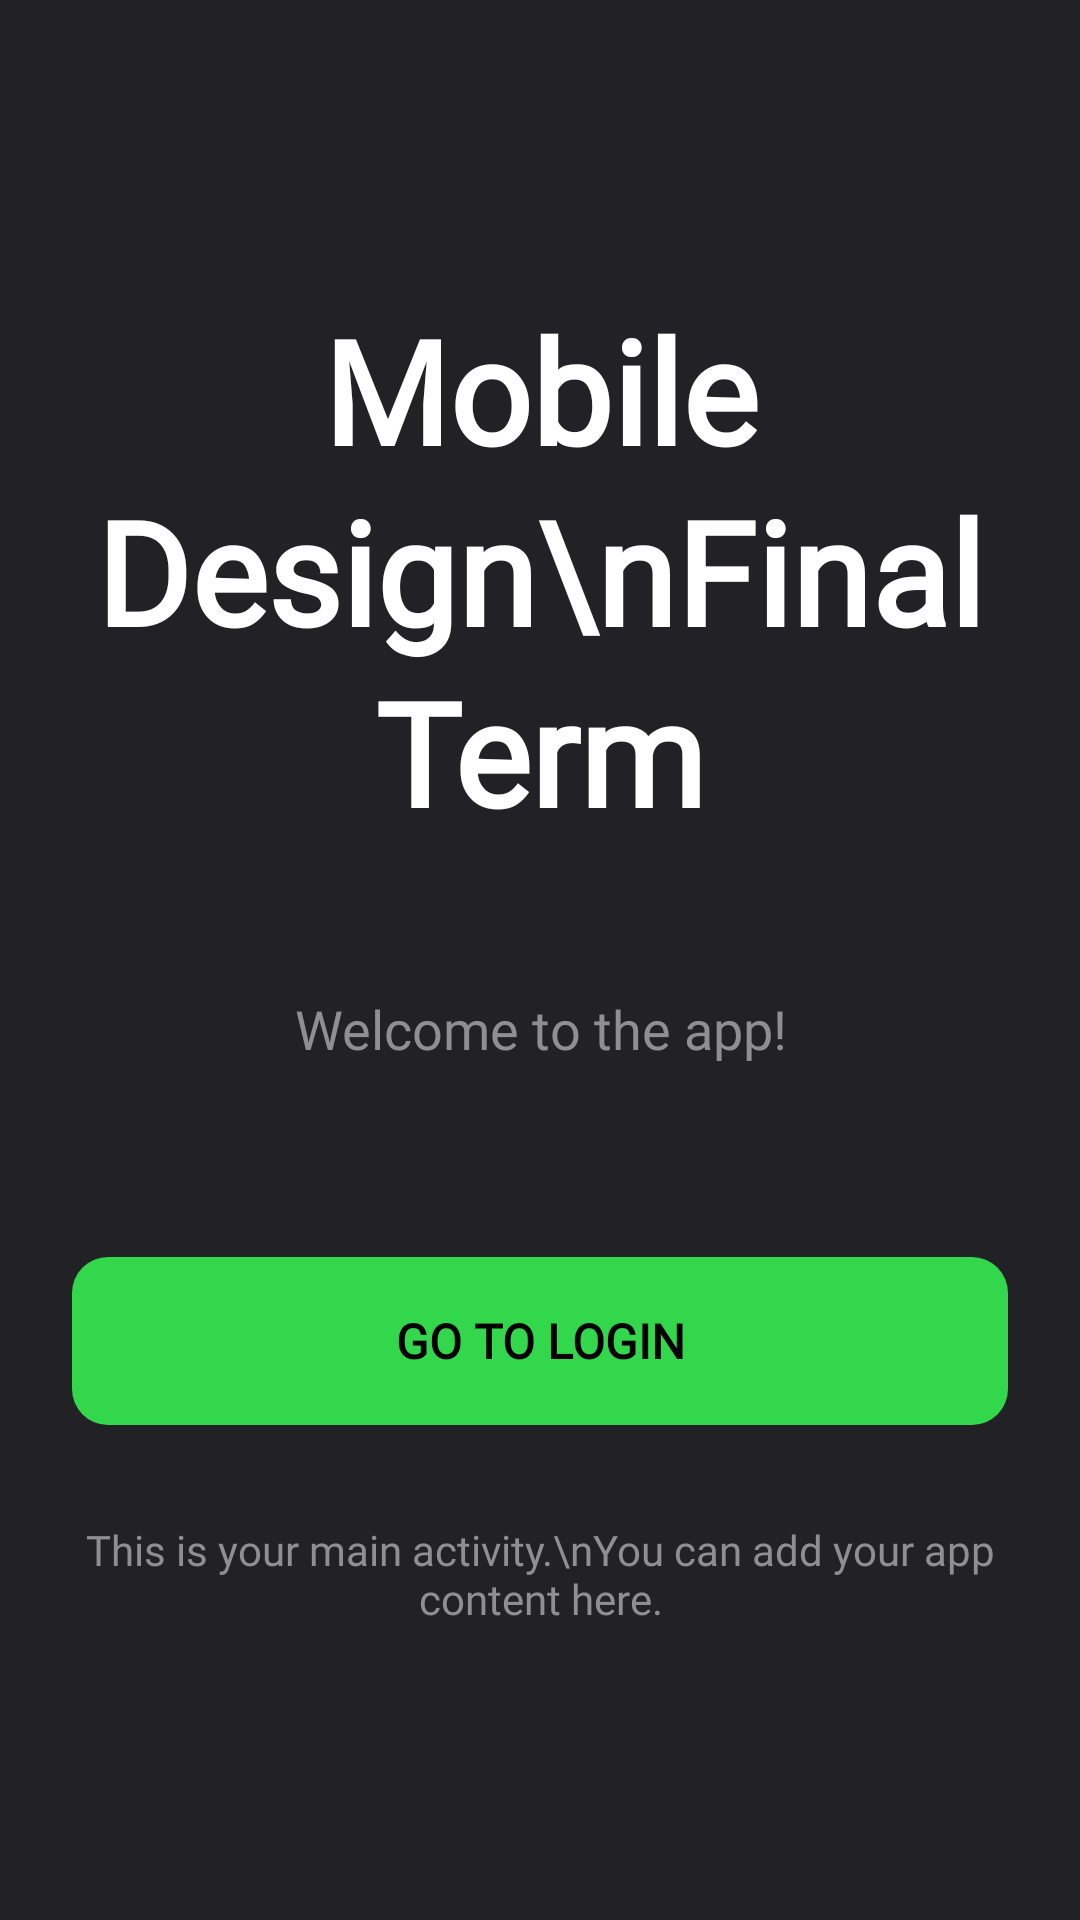

Write the Android layout XML for this screen, with the resource values it uses.
<!-- AndroidManifest.xml: application theme Theme.MobileDesignFinalTerm -->
<!-- res/layout/activity_main.xml -->
<?xml version="1.0" encoding="utf-8"?>
<LinearLayout xmlns:android="http://schemas.android.com/apk/res/android"
    xmlns:app="http://schemas.android.com/apk/res-auto"
    xmlns:tools="http://schemas.android.com/tools"
    android:layout_width="match_parent"
    android:layout_height="match_parent"
    android:background="#222126"
    android:orientation="vertical"
    android:gravity="center"
    android:padding="24dp"
    tools:context=".MainActivity">

    
    <TextView
        android:layout_width="wrap_content"
        android:layout_height="wrap_content"
        android:text="Mobile Design\nFinal Term"
        android:textColor="@color/white"
        android:fontFamily="@font/notosans_bold"
        android:textSize="48sp"
        android:textStyle="bold"
        android:textAlignment="center"
        android:lineSpacingExtra="4dp"
        android:layout_marginBottom="48dp" />

    
    <TextView
        android:layout_width="wrap_content"
        android:layout_height="wrap_content"
        android:text="Welcome to the app!"
        android:fontFamily="@font/notosans_semibold"
        android:textColor="@color/text_secondary"
        android:textSize="18sp"
        android:textAlignment="center"
        android:layout_marginBottom="64dp" />

    
    <Button
        android:id="@+id/buttonGoToLogin"
        android:layout_width="match_parent"
        android:layout_height="56dp"
        android:background="@drawable/button_primary"
        android:text="Go to Login"
        android:fontFamily="@font/notosans_semibold"
        android:textColor="@color/black"
        android:textSize="16sp"
        android:textStyle="bold"
        android:elevation="0dp"
        style="@style/Widget.AppCompat.Button.Borderless" />

    
    <TextView
        android:layout_width="wrap_content"
        android:layout_height="wrap_content"
        android:text="This is your main activity.\nYou can add your app content here."
        android:textColor="@color/text_secondary"
        android:fontFamily="@font/notosans_semibold"
        android:textSize="14sp"
        android:textAlignment="center"
        android:layout_marginTop="32dp" />

</LinearLayout>
<!-- resources referenced by this layout -->
<resources>
  <color name="black">#000000</color>
  <color name="text_secondary">#8E8E93</color>
  <color name="white">#FFFFFF</color>
  <!-- drawable button_primary (drawable) -->
  <?xml version="1.0" encoding="utf-8"?>
  <selector xmlns:android="http://schemas.android.com/apk/res/android">
      <item android:state_pressed="true">
          <shape android:shape="rectangle">
              <solid android:color="@color/accent_green_pressed" />
              <corners android:radius="12dp" />
          </shape>
      </item>
      <item>
          <shape android:shape="rectangle">
              <solid android:color="@color/accent_green" />
              <corners android:radius="12dp" />
          </shape>
      </item>
  </selector>
  <style name="Theme.MobileDesignFinalTerm" parent="Theme.MaterialComponents.DayNight.NoActionBar">
          
          <item name="colorPrimary">@color/accent_green</item>
          <item name="colorPrimaryVariant">@color/accent_green_pressed</item>
          <item name="colorOnPrimary">@color/black</item>
  
          
          <item name="colorSecondary">@color/accent_green</item>
          <item name="colorSecondaryVariant">@color/accent_green_pressed</item>
          <item name="colorOnSecondary">@color/black</item>
  
          
          <item name="android:statusBarColor">@android:color/transparent</item>
          <item name="android:windowLightStatusBar">false</item>
  
          
          <item name="android:windowBackground">@color/background_dark</item>
  
          
          <item name="android:navigationBarColor">@color/background_dark</item>
  
          
          <item name="android:textColorPrimary">@color/white</item>
          <item name="android:textColorSecondary">@color/text_secondary</item>
  
          
          <item name="android:windowContentTransitions">false</item>
  
      </style>
  <color name="accent_green_pressed">#28C940</color>
  <color name="accent_green">#32D74B</color>
  <color name="background_dark">#1C1C1E</color>
</resources>
